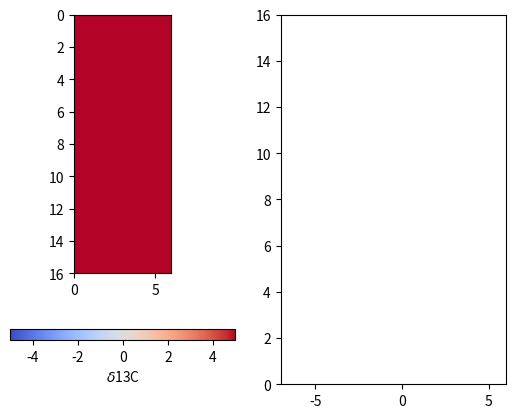

Python code for this plot: (Note: this script raises an exception after producing the figure.)
import scipy.integrate as integrate
import matplotlib.pyplot as plt
import numpy as np
from matplotlib import animation
from numpy import *

def rock(M,t):
    dR=M[0]
    dRo=M[2]
    dF=M[1]
    dFo=M[3]
    mr=1
    mrO=mr*4
    mf=M[4] #flux of fluid mass relative to rock per reaction step (r)
    mfO=mf*10000  
    m=mr+mf
    dr=np.zeros(6)
    r=M[4]/2
    fIn=r*m
    fOut=fIn
    if mr>0:
        dr[0]=fIn-fOut
        dr[1]=((fIn*dF)-(fOut*dR))/mr
        dr[2]=-1*((fIn*dF)-(fOut*dR))/mf
        fIn=r*m*4
        fOut=fIn
        dr[3]=((fIn*dFo)-(fOut*dRo))/mrO
        dr[4]=-1*((fIn*dFo)-(fOut*dRo))/mfO
        dr[5]=0
    else:
        dr[0],dr[1],dr[2],dr[3],dr[4],dr[5],=0
         
    return dr[1:]

def rockBox(d13cInit,d13cI,d18oInit,d18oI,flux):
    t=np.linspace(0, 1, 2)
    z = integrate.odeint(rock, [d13cInit,d13cI,d18oInit,d18oI,flux], t)
    dR,dF,dRo,dFo,flux = z.T
    d13cP=dR[-1:]
    d18oP=dRo[-1:]
    d13cFlF=dF[-1:]
    d18oFlF=dFo[-1:]
    flux=flux[:-1]
    #d13cP,d18oP,d13cFlF,d18oFlF,flux=rockBox(d13cP,d18oP,d13cFlF,d18oFlF,flux)
    return d13cP,d13cFlF,d18oP,d18oFlF,flux

fig, axarr = plt.subplots(1,2)
axarr[0].invert_yaxis()
a,b,c,d,e = np.zeros([5,20,20])
a,b=np.ones([2,20,20])*5
c,d=np.ones([2,20,20])*1
im = axarr[0].imshow(a[3:,3:10], cmap=plt.get_cmap('coolwarm'), vmin=-5, vmax=5)
axarr[1].set_xlim([-7, 6])
axarr[1].set_ylim([0, 16])
axarr[0].set_xlim([0, 6])
axarr[0].set_ylim([16, 0])
line, = axarr[1].plot([], [], lw=2, label='$\delta$13C')
line2, = axarr[1].plot([], [], lw=2, label='$\delta$18O')
fig.colorbar(im, ax=axarr[0], label='$\delta$13C', orientation='horizontal')
a[0,0],b[0,0],c[0,0],d[0,0],e[0,0],=[5,-5,1,-6,10]

# calculate advection field u and v
u,v = np.ones([2,20,20])
u=load('u.npy')
v=load('v.npy')
u[0:2,:]=0
v[0:2,:]=0

x=linspace(0,19,20)
X,Y=meshgrid(x,x)
u=np.array(list(reversed(u)))
v=np.array(list(reversed(v)))
qui = axarr[0].quiver(X[:-1-3,0:7],Y[:-1-3,0:7],u[3:,3:10],v[3:,3:10])
axarr[0].plot(5*np.ones(c[3:,5].size),np.linspace(0,16,c[3:,5].size), lw=2)
v=np.abs(v)*(10/5)
u=np.abs(u)*(10/5)
axarr[1].set_ylabel('meters')
axarr[1].set_xlabel('$\delta$ value')
axarr[1].set_title('stratigraphic section')
#axarr[1].legend(handles=[line, line2], loc=3)
axarr[0].set_title('2d mesh with fluid flow')
axarr[0].axes.get_xaxis().set_visible(False)
axarr[0].axes.get_yaxis().set_visible(False)
    
#runfile('/Users/bdyer/Desktop/LPIA/Talks, Reports, and Posters/MeteoricPaper/Ca Paper/2dAdvection.py', wdir='/Users/bdyer/Desktop/LPIA/Talks, Reports, and Posters/MeteoricPaper/Ca Paper')
def updatefig(frame):
    global a,b,c,d,e
#    for j in range(1,frame):
    aP=a
    cP=c
    
    for k in range(1,20):
         #box to store new values
        b[0:5,:]=-5 #boundary conditions
        d[0:5,:]=-6        
        flux=np.array(u[k,1])+.01
        for i in range(1,20):
            flux=np.array(u[k,i])+.01 #quick fix for no 0 flux
            aP[k,i],b[k,i],cP[k,i],d[k,i],e[k,i],=rockBox(aP[k,i],b[k,i-1],cP[k,i],d[k,i-1],flux)
            
            flux=np.array(v[k,i])+.01 #quick fix for no 0 flux
            aP[k,i],b[k,i],cP[k,i],d[k,i],e[k,i],=rockBox(aP[k,i],b[k-1,i],cP[k,i],d[k-1,i],flux)
            
            
    a=aP        #update the boxes
    c=cP
    a2=a[3:,3:10]
    c2=c[3:,3:10]
    im.set_array(a2)
    line.set_data(np.array(a2[:,5]),np.array(list(reversed(range(0,a2[:,4].size)))))
    line2.set_data(np.array(c2[:,5]),np.array(list(reversed(range(0,c2[:,4].size)))))
    return im, line, line2

ani = animation.FuncAnimation(fig, updatefig, frames=100)

FFwriter = animation.FFMpegWriter()
ani.save('fluidFlowBH.mp4', writer = FFwriter, fps=30, extra_args=['-vcodec', 'libx264'])
#plt.show()
